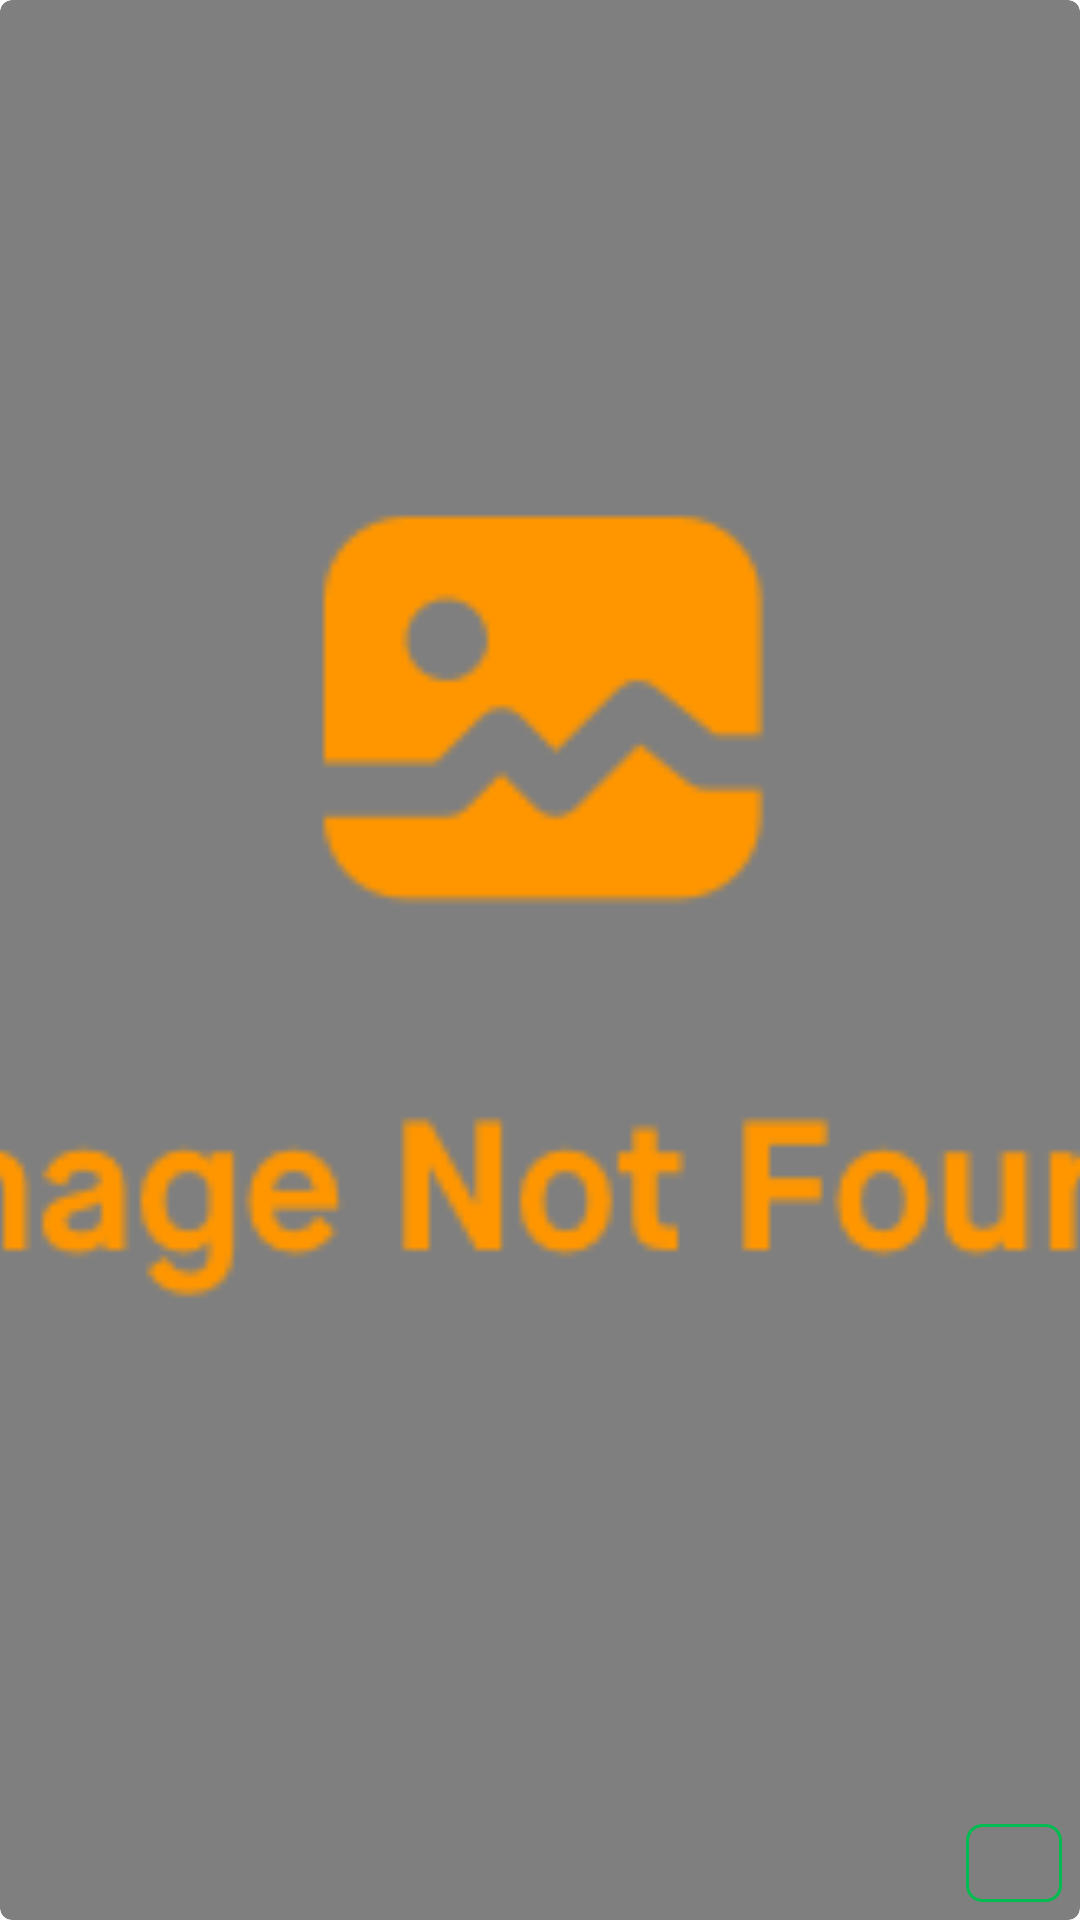

Here is an Android app screen rendered from its layout file. Give the layout XML and the strings, colors and styles it references.
<!-- AndroidManifest.xml: application theme Theme.GeizGames -->
<!-- res/layout/list_gameitem.xml -->
<?xml version="1.0" encoding="utf-8"?>
<layout xmlns:android="http://schemas.android.com/apk/res/android"
    xmlns:app="http://schemas.android.com/apk/res-auto"
    xmlns:tools="http://schemas.android.com/tools"
    android:elevation="2dp">

    <data>

    </data>


    <androidx.cardview.widget.CardView
        android:id="@+id/cv_listitem_card"
        android:layout_width="match_parent"
        android:layout_height="240dp"
        android:layout_marginStart="8dp"
        android:layout_marginTop="8dp"
        android:layout_marginEnd="8dp"
        android:layout_marginBottom="8dp"
        app:cardBackgroundColor="#80000000"
        app:cardCornerRadius="4dp"
        app:cardElevation="0dp"
        app:layout_constraintEnd_toEndOf="parent"
        app:layout_constraintStart_toStartOf="parent"
        app:layout_constraintTop_toTopOf="parent">

        <androidx.constraintlayout.widget.ConstraintLayout
            android:layout_width="match_parent"
            android:layout_height="match_parent">

            <View
                android:id="@+id/view3"
                android:layout_width="0dp"
                android:layout_height="0dp"
                android:background="@drawable/gradiant_right"
                android:visibility="gone"
                app:layout_constraintBottom_toBottomOf="parent"
                app:layout_constraintEnd_toEndOf="parent"
                app:layout_constraintStart_toStartOf="parent"
                app:layout_constraintTop_toBottomOf="@+id/iv_game" />

            <ImageView
                android:id="@+id/iv_game"
                android:layout_width="0dp"
                android:layout_height="0dp"
                android:layout_marginBottom="4dp"
                android:scaleType="centerCrop"
                app:layout_constraintBottom_toTopOf="@+id/cv_platforms_search"
                app:layout_constraintEnd_toEndOf="parent"
                app:layout_constraintStart_toStartOf="parent"
                app:layout_constraintTop_toTopOf="parent"
                app:srcCompat="@drawable/broken_img"
                tools:srcCompat="@drawable/test_splash" />

            <View
                android:id="@+id/view2"
                android:layout_width="0dp"
                android:layout_height="0dp"

                android:background="@drawable/grandiant"
                app:layout_constraintBottom_toBottomOf="@+id/iv_game"
                app:layout_constraintEnd_toEndOf="@+id/iv_game"
                app:layout_constraintStart_toStartOf="@+id/iv_game"
                app:layout_constraintTop_toTopOf="parent" />

            <TextView
                android:id="@+id/tv_game_titel"
                android:layout_width="0dp"
                android:layout_height="wrap_content"
                android:layout_marginStart="4dp"
                android:layout_marginEnd="4dp"
                android:layout_marginBottom="4dp"
                android:textColor="@color/white"
                android:textSize="26sp"
                android:textStyle="bold"
                app:layout_constraintBottom_toBottomOf="@+id/iv_game"
                app:layout_constraintEnd_toEndOf="parent"
                app:layout_constraintStart_toStartOf="@+id/iv_game"
                tools:text="Game Name" />

            <TextView
                android:id="@+id/tv_game_score"
                android:layout_width="32dp"
                android:layout_height="26dp"
                android:layout_marginEnd="6dp"
                android:layout_marginBottom="6dp"
                android:background="@drawable/rounded_corner_green"
                android:gravity="center"
                android:textAlignment="gravity"
                android:textColor="#00BC51"
                android:textSize="16sp"
                android:textStyle="bold"
                app:layout_constraintBottom_toBottomOf="parent"
                app:layout_constraintEnd_toEndOf="parent"
                tools:text="90" />

            <androidx.cardview.widget.CardView
                android:id="@+id/cv_platforms_search"
                android:layout_width="wrap_content"
                android:layout_height="30dp"
                android:layout_marginStart="4dp"
                android:layout_marginBottom="4dp"
                app:cardBackgroundColor="#00FFFFFF"
                app:cardElevation="0dp"
                app:cardMaxElevation="0dp"
                app:layout_constraintBottom_toBottomOf="parent"
                app:layout_constraintEnd_toStartOf="@+id/tv_game_score"
                app:layout_constraintHorizontal_bias="0.0"
                app:layout_constraintStart_toStartOf="parent">

                <LinearLayout
                    android:layout_width="wrap_content"
                    android:layout_height="match_parent"
                    android:orientation="horizontal"
                    android:paddingLeft="1dp"
                    android:paddingTop="2dp"
                    android:paddingRight="1dp"
                    android:paddingBottom="2dp">

                    <ImageView
                        android:id="@+id/iv_platform1"
                        android:layout_width="30dp"
                        android:layout_height="26dp"
                        android:layout_marginLeft="2dp"
                        android:layout_weight="1"
                        android:visibility="gone"
                        tools:srcCompat="@drawable/mac_os_white"
                        tools:visibility="visible" />

                    <ImageView
                        android:id="@+id/iv_platform2"
                        android:layout_width="30dp"
                        android:layout_height="26dp"
                        android:layout_marginLeft="2dp"
                        android:layout_weight="1"
                        android:visibility="gone"
                        tools:srcCompat="@drawable/windows_pc_white"
                        tools:visibility="visible" />

                    <ImageView
                        android:id="@+id/iv_platform3"
                        android:layout_width="30dp"
                        android:layout_height="26dp"
                        android:layout_marginLeft="2dp"
                        android:layout_weight="1"
                        android:visibility="gone"
                        tools:srcCompat="@drawable/nintendo_gamecube_white"
                        tools:visibility="visible" />

                    <ImageView
                        android:id="@+id/iv_platform4"
                        android:layout_width="30dp"
                        android:layout_height="26dp"
                        android:layout_marginLeft="2dp"
                        android:layout_weight="1"
                        android:visibility="gone"
                        tools:srcCompat="@drawable/sony_playstation_white"
                        tools:visibility="visible" />

                    <ImageView
                        android:id="@+id/iv_platform5"
                        android:layout_width="30dp"
                        android:layout_height="26dp"
                        android:layout_marginLeft="2dp"
                        android:layout_weight="1"
                        android:visibility="gone"
                        tools:srcCompat="@drawable/android_os_white"
                        tools:visibility="visible" />

                    <ImageView
                        android:id="@+id/iv_platform6"
                        android:layout_width="30dp"
                        android:layout_height="26dp"
                        android:layout_marginLeft="2dp"
                        android:layout_weight="1"
                        android:visibility="gone"
                        tools:srcCompat="@drawable/app_ios_white"
                        tools:visibility="visible" />

                    <ImageView
                        android:id="@+id/iv_platform7"
                        android:layout_width="30dp"
                        android:layout_height="26dp"
                        android:layout_marginLeft="2dp"
                        android:layout_weight="1"
                        android:visibility="gone"
                        tools:srcCompat="@drawable/nintendo_switch_white"
                        tools:visibility="visible" />

                    <ImageView
                        android:id="@+id/iv_platform8"
                        android:layout_width="30dp"
                        android:layout_height="26dp"
                        android:layout_marginLeft="2dp"
                        android:layout_weight="1"
                        android:visibility="gone"
                        tools:srcCompat="@drawable/linux_os_white"
                        tools:visibility="visible" />

                    <ImageView
                        android:id="@+id/iv_platform9"
                        android:layout_width="30dp"
                        android:layout_height="26dp"
                        android:layout_marginLeft="2dp"
                        android:layout_weight="1"
                        android:visibility="gone"
                        tools:srcCompat="@drawable/xbox_white"
                        tools:visibility="visible" />
                </LinearLayout>
            </androidx.cardview.widget.CardView>

        </androidx.constraintlayout.widget.ConstraintLayout>

    </androidx.cardview.widget.CardView>
</layout>
<!-- resources referenced by this layout -->
<resources>
  <color name="white">#FFFFFFFF</color>
  <!-- drawable android_os_white: png bitmap (drawable, 13584 bytes) -->
  <!-- drawable app_ios_white: png bitmap (drawable, 16857 bytes) -->
  <!-- drawable broken_img: png bitmap (drawable, 5671 bytes) -->
  <!-- drawable linux_os_white: png bitmap (drawable, 31415 bytes) -->
  <!-- drawable mac_os_white: png bitmap (drawable, 14226 bytes) -->
  <!-- drawable nintendo_gamecube_white: png bitmap (drawable, 18851 bytes) -->
  <!-- drawable nintendo_switch_white: png bitmap (drawable, 15069 bytes) -->
  <!-- drawable rounded_corner_green (drawable) -->
  <?xml version="1.0" encoding="utf-8"?>
  <shape xmlns:android="http://schemas.android.com/apk/res/android" >
      <stroke
          android:width="1dp"
          android:color="@color/green"
  
          />
  
      <padding
          android:left="1dp"
          android:right="1dp"
          android:bottom="1dp"
          android:top="1dp" />
  
      <corners android:radius="5dp" />
  </shape>
  <!-- drawable sony_playstation_white: png bitmap (drawable, 15296 bytes) -->
  <!-- drawable windows_pc_white: png bitmap (drawable, 7048 bytes) -->
  <!-- drawable xbox_white: png bitmap (drawable, 18175 bytes) -->
  <style name="Theme.GeizGames" parent="Theme.MaterialComponents.DayNight.NoActionBar">
          
          <item name="colorPrimary">@color/black</item>
          <item name="colorPrimaryVariant">@color/black</item>
          <item name="colorOnPrimary">@color/white</item>
          
          <item name="colorSecondary">@color/black</item>
          <item name="colorSecondaryVariant">@color/black</item>
          <item name="colorOnSecondary">@color/black</item>
          
          <item name="android:statusBarColor" tools:targetApi="l">?attr/colorPrimaryVariant</item>
          
      </style>
  <color name="green">#00BC51</color>
  <color name="black">#FF000000</color>
</resources>
